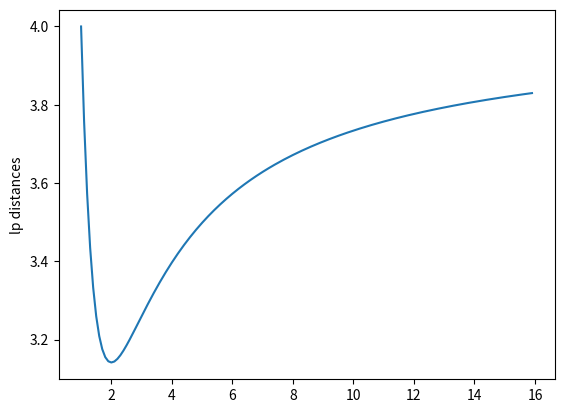

The script that saved this image:
import math, numpy as np
import matplotlib.pyplot as plt
#basicamente quiero graficar la grafica que muestra los valores de pi cuando la distancia se generaliza
#a lp = (|x1-x2|^p + |y1-y2|^p) ^ (1 / p), donde si hacemos p = 2, entonces estamos en la distancia euclidea de siempre.
#para calcular pi, consideramos pi = longitud_de_circunferencia / diametro, es decir, si p = 2, se consideraria
#como circunferencia aquellos puntos que satisfagan x^2 + y ^2 = 1, o si p = 4, entonces x^4 + y^4 = 1 y asi
#para lo cual podemos pensar en la simple parametrizacion de la curva
#x = t
#y = (1-t^p) ^ (1/p)
#si hacemos 0 <= t <= 1, entonces la curva se encuentra unicamente en el primer cuadrante, se puede ver facilmente
#que este segmento es simetrico a los restantes, es decir, podemos construir la curva total con este segmento
#por lo cual la longitud de la curva seria 4 veces la longitud del segmento
#para encontrar esa longitud hacemos una integral
#la integral simplemente divide la curva en muchos puntos, y se van uniendo estos uno a uno formando segmentos de longitud dada
#por la distancia lp, estas longitudes se van sumando y listo
#se considera que la curva tiene radio 1, por la tanto su diametro es 2
def get_y(t, p):
    return math.pow(1 - t ** p, 1 / p)

def get_dist(p, x1, y1, x2, y2):
    d = math.fabs(x1 - x2)**p + math.fabs(y1 - y2)**p
    return math.pow(d, 1 / p)

def get_pi(p):
    n = 1000
    s = 0
    last_point = (0, get_y(0, p))
    dt = 1 / n
    for i in range(n + 1):
        xnew = i * dt
        ynew = get_y(xnew, p)
        x2, y2 = last_point
        s += get_dist(p, xnew, ynew, x2, y2)
        last_point = (xnew, ynew)
    return 2 * s

p = np.arange(1, 16, 0.1)
pip = [get_pi(dp) for dp in p]

plt.plot(p, pip)
plt.ylabel('lp distances')
plt.show()
